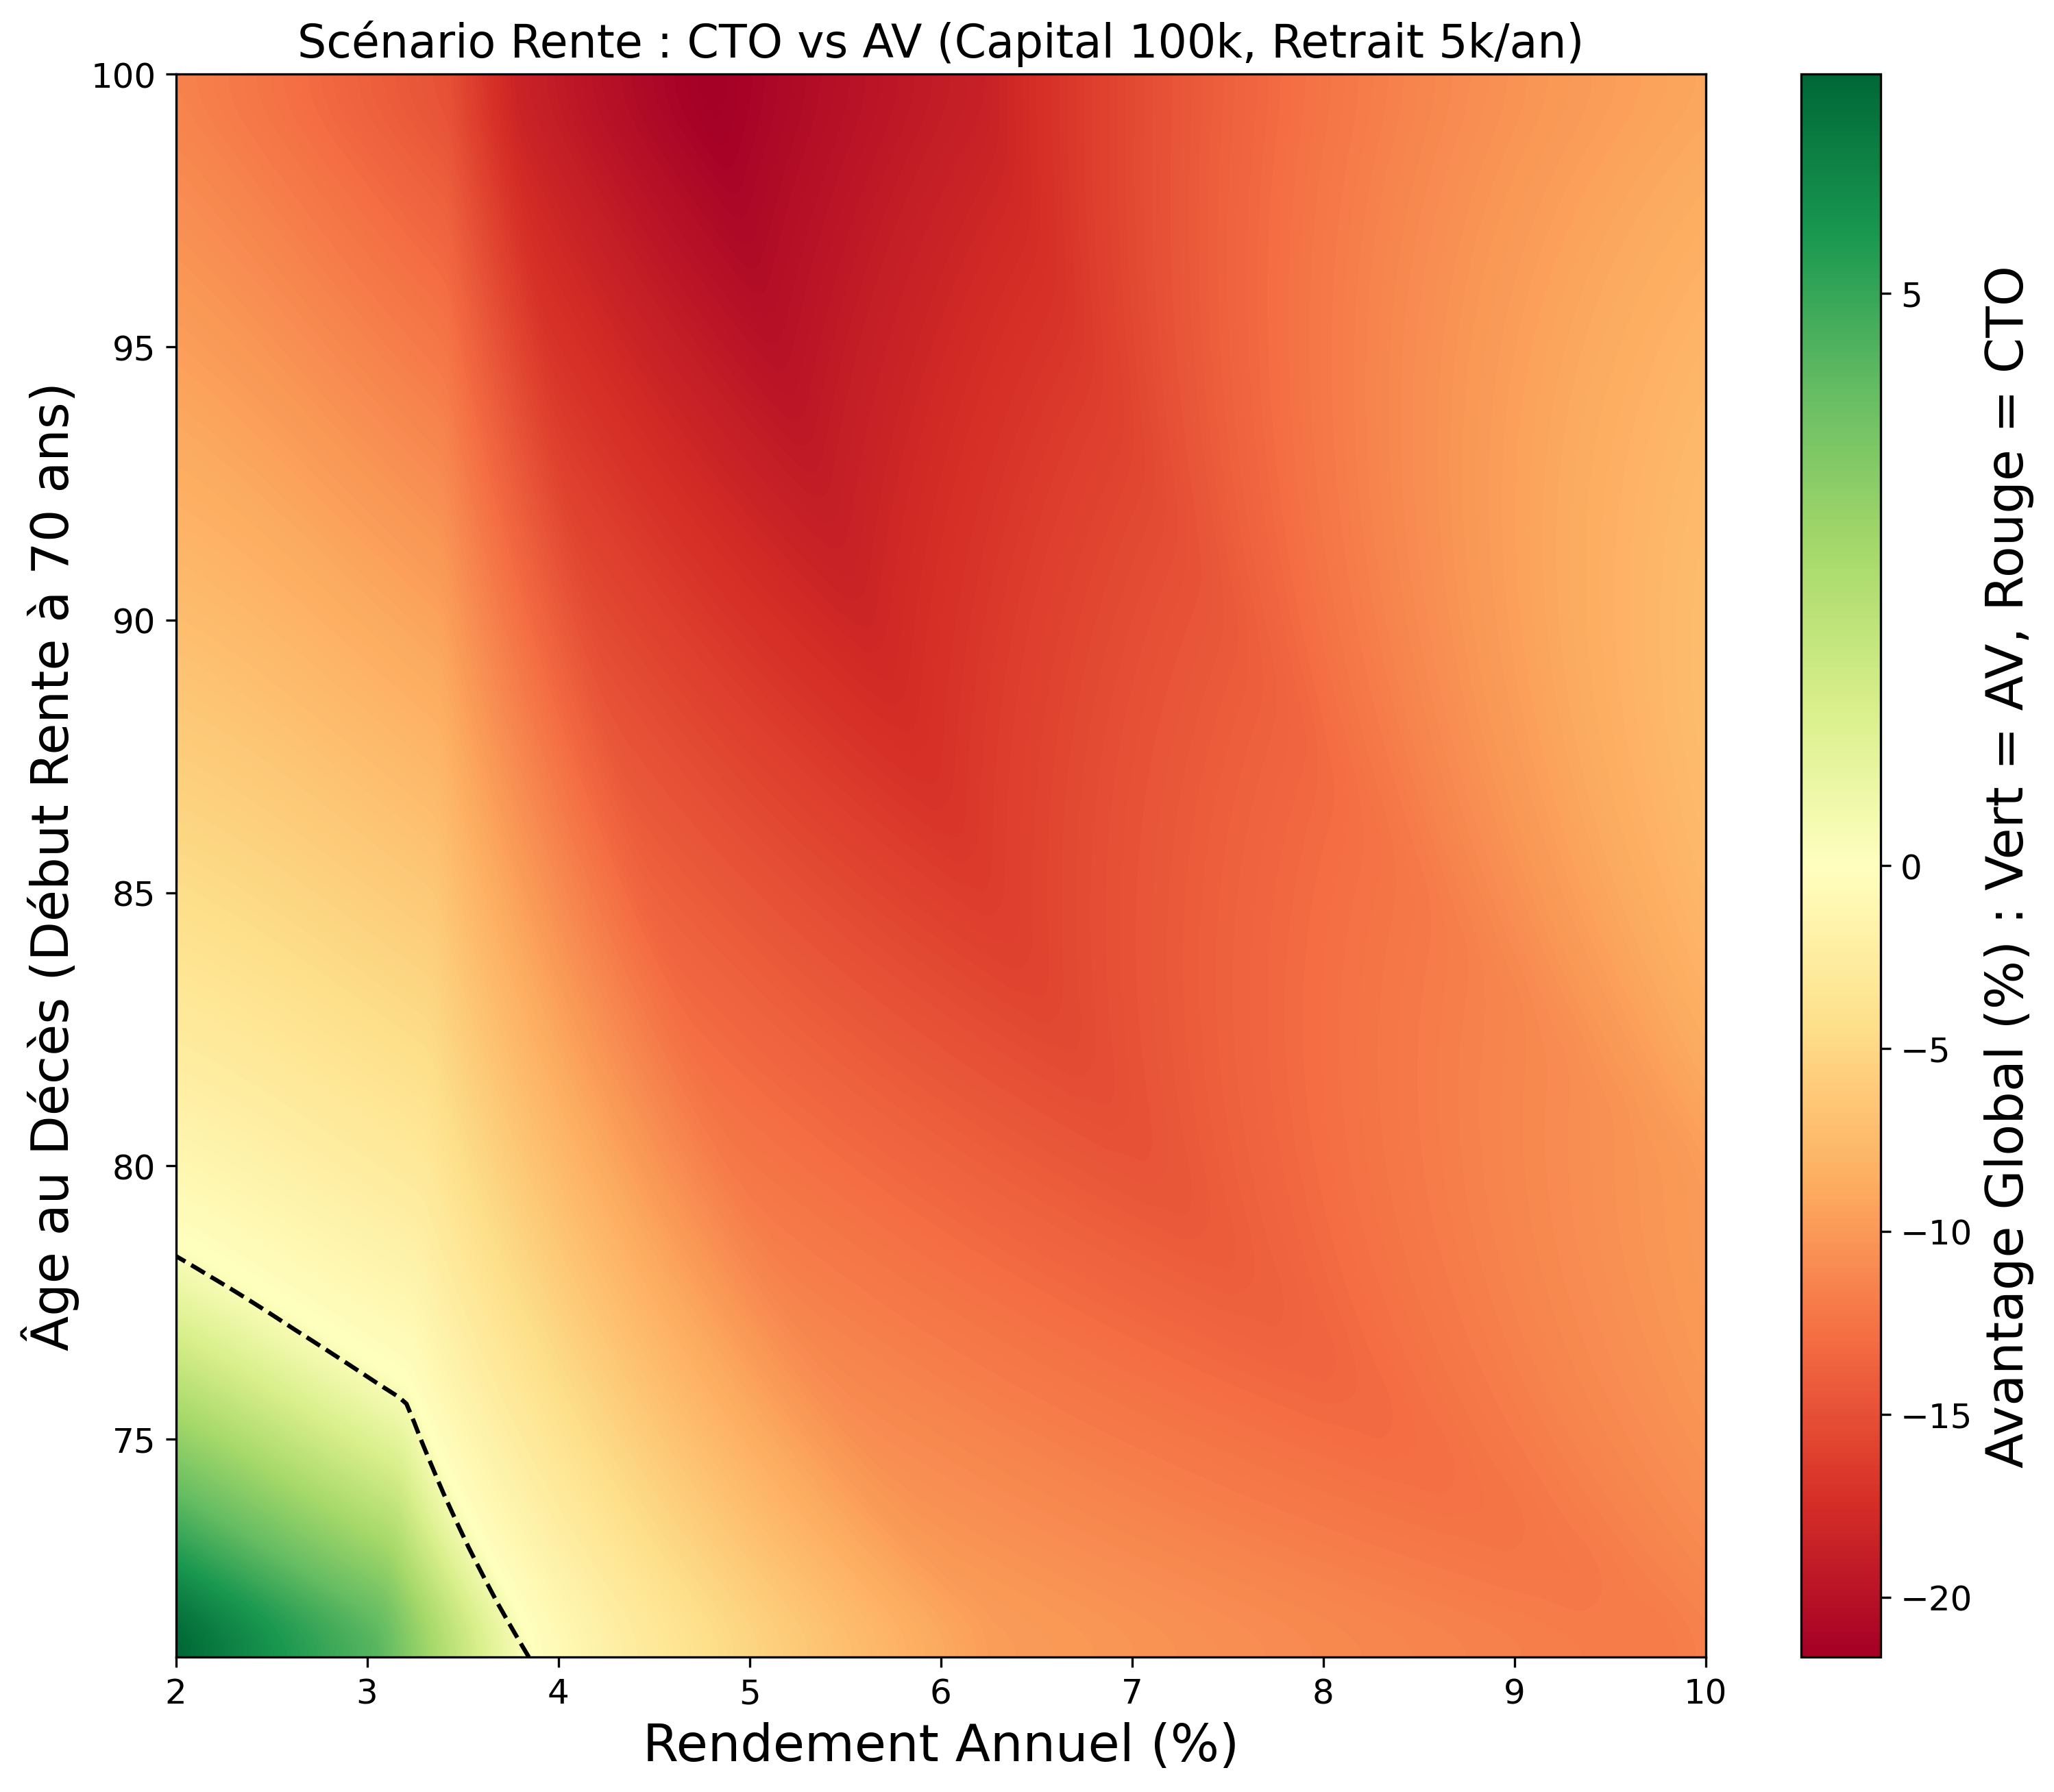

Write the Python code that produced this figure.

import numpy as np
import matplotlib.pyplot as plt
from matplotlib.colors import TwoSlopeNorm
from advanced_simulation import SimulationEngine, calculate_succession_tax_marginal

def run_rente_heatmap():
    print("Generating Rente Heatmap (Yield vs Death Age)...")
    
    # Ranges
    # We compute exactly on integer years for death age to avoid aliasing steps
    death_ages = np.arange(71, 101) # 71 to 100 (30 ints)
    resol_y = len(death_ages)
    
    # Yields are continuous, so we can keep high res
    resol_x = 200
    yields = np.linspace(0.02, 0.10, resol_x) 
    
    # Fixed Params
    cap_ini = 100_000
    start_age = 50
    retire_age = 70
    withdrawal_gross = 5000
    fees_av = 0.005
    autres_biens = 300_000 # Standard
    
    Z = np.zeros((resol_y, resol_x))
    
    for i, death_age in enumerate(death_ages): # Y axis
        # death_age is exactly integer (71, 72...), no rounding step issues
        for j, yld in enumerate(yields): # X axis
            # Simulation Duration
            accum_duration = int(retire_age - start_age)
            withdrawal_duration = int(death_age - retire_age)
            
            # --- CTO ---
            sim_cto = SimulationEngine(cap_ini, yld, 0)
            for _ in range(accum_duration): sim_cto.advance_one_year()
            
            net_withdrawals_cto = 0
            for _ in range(withdrawal_duration):
                net_withdrawals_cto += sim_cto.withdraw(withdrawal_gross, 'CTO')
                sim_cto.advance_one_year()
            
            # Succession
            tax_cto = calculate_succession_tax_marginal(sim_cto.capital, autres_biens)
            net_heir_cto = sim_cto.capital - tax_cto
            total_cto = net_withdrawals_cto + net_heir_cto
            
            # --- AV ---
            sim_av = SimulationEngine(cap_ini, yld, fees_av)
            for _ in range(accum_duration): sim_av.advance_one_year()
            
            net_withdrawals_av = 0
            for _ in range(withdrawal_duration):
                net_withdrawals_av += sim_av.withdraw(withdrawal_gross, 'AV', abattement_av_annuel=4600)
                sim_av.advance_one_year()
                
            # Succession
            gains_succ = max(0, sim_av.capital - sim_av.total_versements)
            ps_succ = gains_succ * 0.172
            base_taxable_av = max(0, sim_av.capital - ps_succ - 152_500)
            tax_av = 0.0
            if base_taxable_av > 0:
                tax_av = base_taxable_av * 0.20
            net_heir_av = sim_av.capital - ps_succ - tax_av
            total_av = net_withdrawals_av + net_heir_av
            
            # Comparison
            if total_cto > 0:
                Z[i, j] = (total_av - total_cto) / total_cto * 100.0
            else:
                 Z[i, j] = 0.0
                 
    plt.figure(figsize=(12, 10))
    norm = TwoSlopeNorm(vmin=min(np.min(Z), -2), vcenter=0, vmax=max(np.max(Z), 2))
    
    # Use imshow with bicubic interpolation to create smoothness from the integer data points
    plt.imshow(
        Z, 
        origin='lower', 
        extent=[yields[0]*100, yields[-1]*100, death_ages[0], death_ages[-1]], 
        aspect='auto',
        cmap='RdYlGn', 
        norm=norm,
        interpolation='bicubic' 
    )
    
    plt.colorbar(label="Avantage Global (%) : Vert = AV, Rouge = CTO")
    plt.xlabel("Rendement Annuel (%)")
    plt.ylabel("Âge au Décès (Début Rente à 70 ans)")
    plt.title(f"Scénario Rente : CTO vs AV (Capital 100k, Retrait 5k/an)")
    
    plt.contour(yields*100, death_ages, Z, levels=[0], colors='black', linestyles='dashed')

    filename = "heatmap_rente.png"
    plt.savefig(filename, dpi=300, bbox_inches='tight')
    print(f"Saved {filename}")

if __name__ == "__main__":
    run_rente_heatmap()
